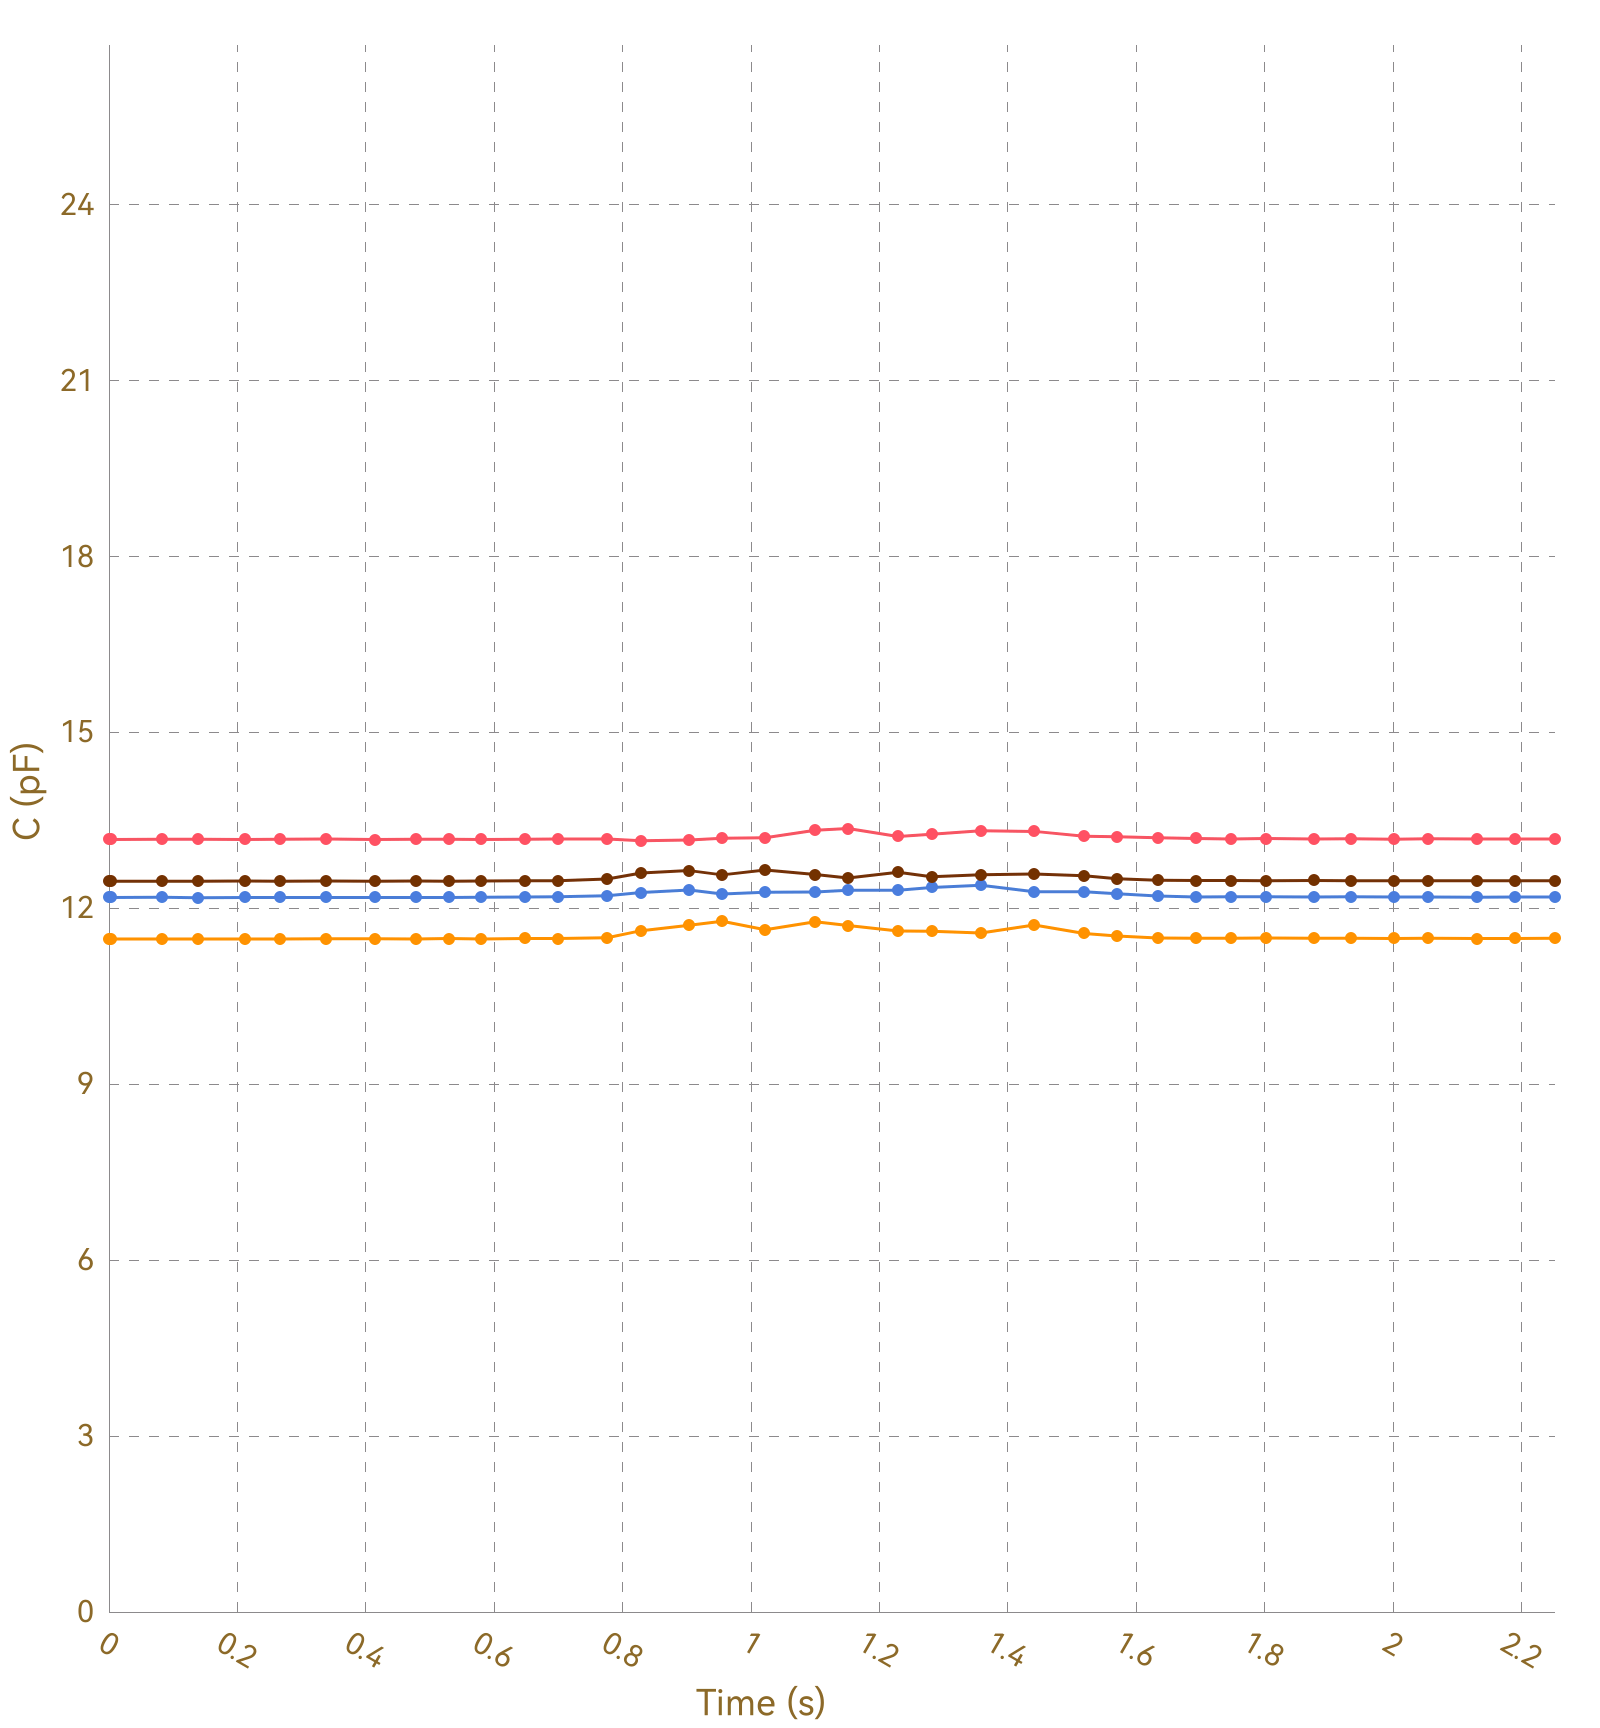

The table this chart was drawn from, first rows:
, Ch1, , Ch2, , Ch3, , Ch4, , Ch5, , Ch6, , Ch7, , Ch8, 
Time (s), C (pF), ΔC/C0 (%), C (pF), ΔC/C0 (%), C (pF), ΔC/C0 (%), C (pF), ΔC/C0 (%), C (pF), ΔC/C0 (%), C (pF), ΔC/C0 (%), C (pF), ΔC/C0 (%), C (pF), ΔC/C0 (%)
0.002, 13.18, 0.0000, 11.48, 0.0000, 12.18, 0.0000, 12.46, 0.0000, OL, OL, OL, OL, OL, OL, 0.0000, 0.0000
0.011, 13.18, 0.0000, 11.48, 0.0000, 12.18, 0.0000, 12.46, 0.0000, OL, OL, OL, OL, OL, OL, 0.0000, 0.0000
0.044, 13.17, 0.0000, 11.47, 0.0000, 12.18, 0.0000, 12.46, 0.0000, OL, OL, OL, OL, OL, OL, 0.0000, 0.0000
0.049, 13.17, 0.0000, 11.48, 0.0000, 12.18, 0.0000, 12.46, 0.0000, OL, OL, OL, OL, OL, OL, 0.0000, 0.0000
0.050, 13.18, 0.0000, 11.47, 0.0000, 12.18, 0.0000, 12.46, 0.0000, OL, OL, OL, OL, OL, OL, 0.0000, 0.0000
0.053, 13.18, 0.0000, 11.47, 0.0000, 12.19, 0.0000, 12.46, 0.0000, OL, OL, OL, OL, OL, OL, 0.0000, 0.0000
0.083, 13.17, 0.0000, 11.48, 0.0000, 12.18, 0.0000, 12.46, 0.0000, OL, OL, OL, OL, OL, OL, 0.0000, 0.0000
0.086, 13.17, 0.0000, 11.47, 0.0000, 12.18, 0.0000, 12.46, 0.0000, OL, OL, OL, OL, OL, OL, 0.0000, 0.0000
0.089, 13.18, 0.0000, 11.48, 0.0000, 12.18, 0.0000, 12.46, 0.0000, OL, OL, OL, OL, OL, OL, 0.0000, 0.0000
0.091, 13.17, 0.0000, 11.48, 0.0000, 12.18, 0.0000, 12.46, 0.0000, OL, OL, OL, OL, OL, OL, 0.0000, 0.0000
0.095, 13.17, 0.0000, 11.48, 0.0000, 12.18, 0.0000, 12.46, 0.0000, OL, OL, OL, OL, OL, OL, 0.0000, 0.0000
0.125, 13.17, 0.0000, 11.48, 0.0000, 12.18, 0.0000, 12.46, 0.0000, OL, OL, OL, OL, OL, OL, 0.0000, 0.0000
0.129, 13.18, 0.0000, 11.48, 0.0000, 12.18, 0.0000, 12.46, 0.0000, OL, OL, OL, OL, OL, OL, 0.0000, 0.0000
0.132, 13.18, 0.0000, 11.47, 0.0000, 12.18, 0.0000, 12.46, 0.0000, OL, OL, OL, OL, OL, OL, 0.0000, 0.0000
0.138, 13.18, 0.0000, 11.48, 0.0000, 12.19, 0.0000, 12.46, 0.0000, OL, OL, OL, OL, OL, OL, 0.0000, 0.0000
0.172, 13.18, 0.0000, 11.48, 0.0000, 12.18, 0.0000, 12.46, 0.0000, OL, OL, OL, OL, OL, OL, 0.0000, 0.0000
0.175, 13.17, 0.0000, 11.48, 0.0000, 12.18, 0.0000, 12.46, 0.0000, OL, OL, OL, OL, OL, OL, 0.0000, 0.0000
0.178, 13.17, 0.0000, 11.48, 0.0000, 12.18, 0.0000, 12.46, 0.0000, OL, OL, OL, OL, OL, OL, 0.0000, 0.0000
0.180, 13.17, 0.0000, 11.48, 0.0000, 12.19, 0.0000, 12.46, 0.0000, OL, OL, OL, OL, OL, OL, 0.0000, 0.0000
0.212, 13.18, 0.0000, 11.48, 0.0000, 12.18, 0.0000, 12.46, 0.0000, OL, OL, OL, OL, OL, OL, 0.0000, 0.0000
0.215, 13.17, 0.0000, 11.48, 0.0000, 12.18, 0.0000, 12.46, 0.0000, OL, OL, OL, OL, OL, OL, 0.0000, 0.0000
0.220, 13.18, 0.0000, 11.48, 0.0000, 12.18, 0.0000, 12.46, 0.0000, OL, OL, OL, OL, OL, OL, 0.0000, 0.0000
0.222, 13.17, 0.0000, 11.47, 0.0000, 12.19, 0.0000, 12.46, 0.0000, OL, OL, OL, OL, OL, OL, 0.0000, 0.0000
0.226, 13.17, 0.0000, 11.48, 0.0000, 12.18, 0.0000, 12.46, 0.0000, OL, OL, OL, OL, OL, OL, 0.0000, 0.0000
0.257, 13.18, 0.0000, 11.48, 0.0000, 12.18, 0.0000, 12.46, 0.0000, OL, OL, OL, OL, OL, OL, 0.0000, 0.0000
0.260, 13.17, 0.0000, 11.47, 0.0000, 12.19, 0.0000, 12.46, 0.0000, OL, OL, OL, OL, OL, OL, 0.0000, 0.0000
0.266, 13.17, 0.0000, 11.48, 0.0000, 12.18, 0.0000, 12.46, 0.0000, OL, OL, OL, OL, OL, OL, 0.0000, 0.0000
0.295, 13.18, 0.0000, 11.47, 0.0000, 12.19, 0.0000, 12.46, 0.0000, OL, OL, OL, OL, OL, OL, 0.0000, 0.0000
0.299, 13.17, 0.0000, 11.48, 0.0000, 12.18, 0.0000, 12.46, 0.0000, OL, OL, OL, OL, OL, OL, 0.0000, 0.0000
0.301, 13.17, 0.0000, 11.48, 0.0000, 12.19, 0.0000, 12.46, 0.0000, OL, OL, OL, OL, OL, OL, 0.0000, 0.0000
0.304, 13.17, 0.0000, 11.48, 0.0000, 12.19, 0.0000, 12.46, 0.0000, OL, OL, OL, OL, OL, OL, 0.0000, 0.0000
0.307, 13.17, 0.0000, 11.48, 0.0000, 12.18, 0.0000, 12.46, 0.0000, OL, OL, OL, OL, OL, OL, 0.0000, 0.0000
0.338, 13.17, 0.0000, 11.48, 0.0000, 12.18, 0.0000, 12.46, 0.0000, OL, OL, OL, OL, OL, OL, 0.0000, 0.0000
0.341, 13.18, 0.0000, 11.48, 0.0000, 12.18, 0.0000, 12.46, 0.0000, OL, OL, OL, OL, OL, OL, 0.0000, 0.0000
0.344, 13.17, 0.0000, 11.48, 0.0000, 12.19, 0.0000, 12.46, 0.0000, OL, OL, OL, OL, OL, OL, 0.0000, 0.0000
0.346, 13.17, 0.0000, 11.48, 0.0000, 12.18, 0.0000, 12.46, 0.0000, OL, OL, OL, OL, OL, OL, 0.0000, 0.0000
0.375, 13.18, 0.0000, 11.48, 0.0000, 12.19, 0.0000, 12.46, 0.0000, OL, OL, OL, OL, OL, OL, 0.0000, 0.0000
0.378, 13.17, 0.0000, 11.48, 0.0000, 12.19, 0.0000, 12.46, 0.0000, OL, OL, OL, OL, OL, OL, 0.0000, 0.0000
0.384, 13.17, 0.0000, 11.48, 0.0000, 12.19, 0.0000, 12.46, 0.0000, OL, OL, OL, OL, OL, OL, 0.0000, 0.0000
0.386, 13.17, 0.0000, 11.48, 0.0000, 12.18, 0.0000, 12.46, 0.0000, OL, OL, OL, OL, OL, OL, 0.0000, 0.0000
0.414, 13.18, 0.0000, 11.48, 0.0000, 12.18, 0.0000, 12.47, 0.0000, OL, OL, OL, OL, OL, OL, 0.0000, 0.0000
0.420, 13.18, 0.0000, 11.48, 0.0000, 12.19, 0.0000, 12.46, 0.0000, OL, OL, OL, OL, OL, OL, 0.0000, 0.0000
0.422, 13.18, 0.0000, 11.47, 0.0000, 12.18, 0.0000, 12.46, 0.0000, OL, OL, OL, OL, OL, OL, 0.0000, 0.0000
0.441, 13.17, 0.0000, 11.48, 0.0000, 12.19, 0.0000, 12.46, 0.0000, OL, OL, OL, OL, OL, OL, 0.0000, 0.0000
0.444, 13.17, 0.0000, 11.48, 0.0000, 12.19, 0.0000, 12.46, 0.0000, OL, OL, OL, OL, OL, OL, 0.0000, 0.0000
0.447, 13.18, 0.0000, 11.48, 0.0000, 12.19, 0.0000, 12.46, 0.0000, OL, OL, OL, OL, OL, OL, 0.0000, 0.0000
0.478, 13.17, 0.0000, 11.48, 0.0000, 12.18, 0.0000, 12.46, 0.0000, OL, OL, OL, OL, OL, OL, 0.0000, 0.0000
0.481, 13.18, 0.0000, 11.48, 0.0000, 12.19, 0.0000, 12.46, 0.0000, OL, OL, OL, OL, OL, OL, 0.0000, 0.0000
0.484, 13.17, 0.0000, 11.48, 0.0000, 12.19, 0.0000, 12.47, 0.0000, OL, OL, OL, OL, OL, OL, 0.0000, 0.0000
0.486, 13.18, 0.0000, 11.48, 0.0000, 12.18, 0.0000, 12.46, 0.0000, OL, OL, OL, OL, OL, OL, 0.0000, 0.0000
0.517, 13.17, 0.0000, 11.48, 0.0000, 12.19, 0.0000, 12.46, 0.0000, OL, OL, OL, OL, OL, OL, 0.0000, 0.0000
0.520, 13.18, 0.0000, 11.48, 0.0000, 12.19, 0.0000, 12.46, 0.0000, OL, OL, OL, OL, OL, OL, 0.0000, 0.0000
0.529, 13.17, 0.0000, 11.48, 0.0000, 12.18, 0.0000, 12.46, 0.0000, OL, OL, OL, OL, OL, OL, 0.0000, 0.0000
0.531, 13.18, 0.0000, 11.48, 0.0000, 12.18, 0.0000, 12.46, 0.0000, OL, OL, OL, OL, OL, OL, 0.0000, 0.0000
0.569, 13.18, 0.0000, 11.48, 0.0000, 12.19, 0.0000, 12.46, 0.0000, OL, OL, OL, OL, OL, OL, 0.0000, 0.0000
0.572, 13.17, 0.0000, 11.48, 0.0000, 12.19, 0.0000, 12.46, 0.0000, OL, OL, OL, OL, OL, OL, 0.0000, 0.0000
0.575, 13.18, 0.0000, 11.48, 0.0000, 12.19, 0.0000, 12.46, 0.0000, OL, OL, OL, OL, OL, OL, 0.0000, 0.0000
0.577, 13.18, 0.0000, 11.48, 0.0000, 12.19, 0.0000, 12.47, 0.0000, OL, OL, OL, OL, OL, OL, 0.0000, 0.0000
0.580, 13.18, 0.0000, 11.48, 0.0000, 12.18, 0.0000, 12.46, 0.0000, OL, OL, OL, OL, OL, OL, 0.0000, 0.0000
... 176 more rows
